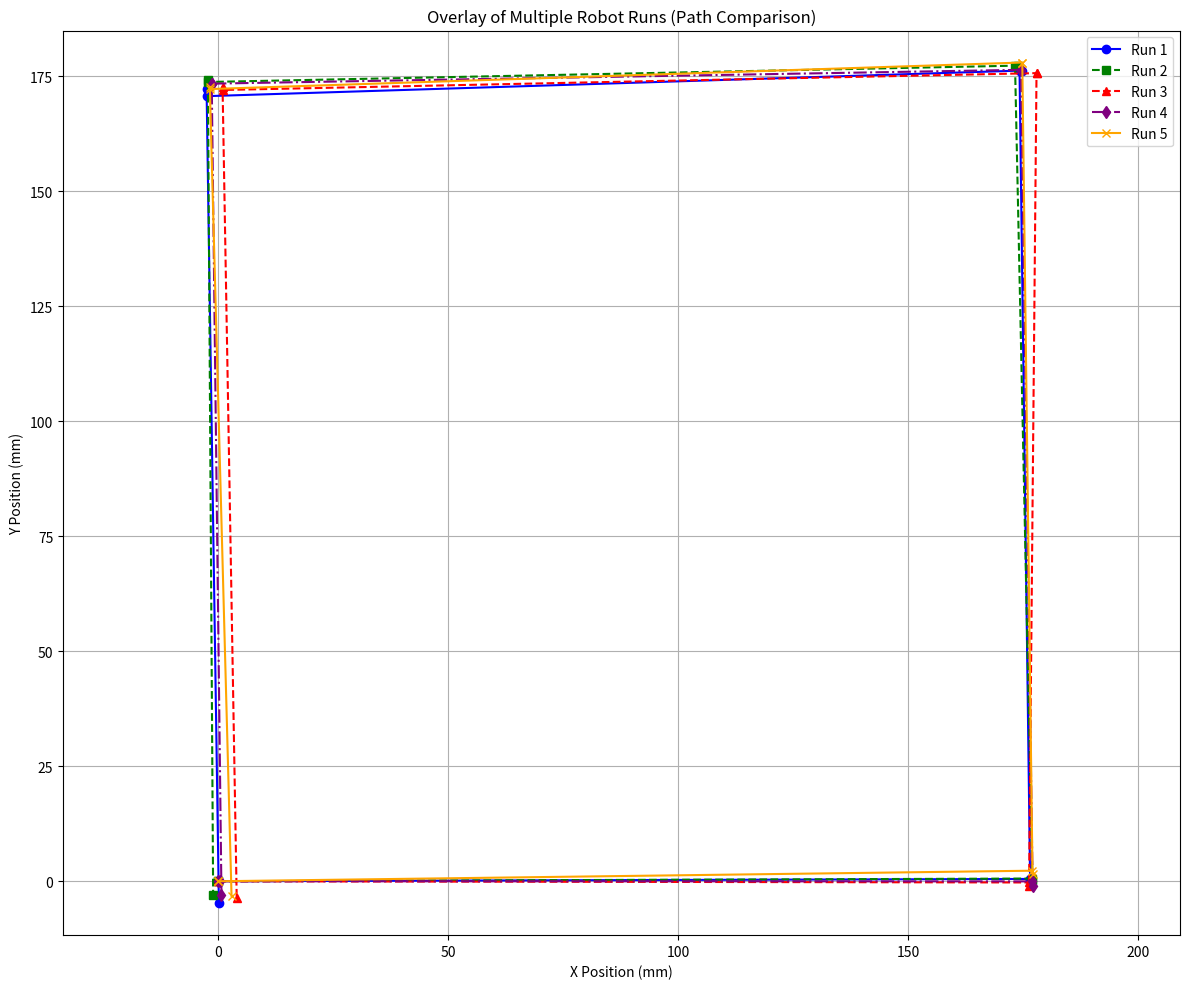

Write Python code to recreate this figure.
import matplotlib.pyplot as plt
import math
import re

# Constants
WHEEL_DIAMETER = 56  # mm
DEGREE_TO_MM = (math.pi * WHEEL_DIAMETER) / 360  # mm per degree

# Function to parse log into X and Y coordinates
def parse_log_to_path(log_text):
    x, y = 0.0, 0.0
    X_path, Y_path = [x], [y]
    lines = log_text.strip().split('\n')
    last_l, last_r = None, None

    for line in lines:
        match = re.search(r"(\d*),? L: ([\-0-9.]+)°.*, R: ([\-0-9.]+)°.*, Yaw: ([\-0-9.e]+)", line)
        if match:
            _, l_angle, r_angle, yaw_deg = match.groups()
            l_angle = float(l_angle)
            r_angle = float(r_angle)
            yaw_rad = math.radians(float(yaw_deg))

            if last_l is not None and last_r is not None:
                delta_l = (l_angle - last_l) * DEGREE_TO_MM
                delta_r = (r_angle - last_r) * DEGREE_TO_MM
                dist = (delta_l + delta_r) / 2

                dx = dist * math.cos(yaw_rad)
                dy = dist * math.sin(yaw_rad)
                x += dx
                y += dy
                X_path.append(x)
                Y_path.append(y)

            last_l, last_r = l_angle, r_angle

    return X_path, Y_path

log_run1 = """
L: -112.0°, R: 133.0°, Yaw: 0.0, Rate: 0.05944281, Note: Init Done
3, L: -112.0°, R: 133.0°, Yaw: 3.051758e-05, Rate: -0.08055719, Note: drive 250mm
994, L: 249.0°, R: 494.0°, Yaw: 0.1638794, Rate: -0.2205572, Note: drive 250mm
1980, L: 386.0°, R: 356.0°, Yaw: 94.82266, Rate: -1.060557, Note: drive 250mm
2955, L: 740.0°, R: 722.0°, Yaw: 90.74838, Rate: 1.179443, Note: drive 250mm
3945, L: 878.0°, R: 582.0°, Yaw: 185.2661, Rate: 3.909443, Note: drive 250mm
4920, L: 1235.0°, R: 950.0°, Yaw: 181.7995, Rate: 3.979443, Note: drive 250mm
5915, L: 1370.0°, R: 809.0°, Yaw: 275.1749, Rate: 2.159443, Note: drive 250mm
6890, L: 1726.0°, R: 1177.0°, Yaw: 270.8669, Rate: -0.5005572, Note: drive 250mm 
"""

# Second run log
log_run2 = """
0, L: 67.0°, R: 1.0°, Yaw: 0.0, Rate: -0.03469862, Note: Init Done
2, L: 67.0°, R: 1.0°, Yaw: -0.0001220703, Rate: 0.03530139, Note: drive 250mm
994, L: 429.0°, R: 363.0°, Yaw: 0.19104, Rate: 2.065301, Note: drive 250mm
1984, L: 567.0°, R: 223.0°, Yaw: 94.6333, Rate: -0.8746986, Note: drive 250mm
2958, L: 924.0°, R: 591.0°, Yaw: 91.22205, Rate: 2.205302, Note: drive 250mm
3949, L: 1063.0°, R: 449.0°, Yaw: 186.5015, Rate: 0.5253014, Note: drive 250mm
4924, L: 1415.0°, R: 818.0°, Yaw: 181.1576, Rate: 0.8753014, Note: drive 250mm
5909, L: 1553.0°, R: 678.0°, Yaw: 274.5451, Rate: -1.574699, Note: drive 250mm
6884, L: 1909.0°, R: 1047.0°, Yaw: 270.3685, Rate: 2.765301, Note: drive 250mm
"""

# Paste your five logs here
log_run3 = """
0, L: -159.0°, R: 152.0°, Yaw: 0.0, Rate: 0.07841856, Note: Init Done
2, L: -159.0°, R: 152.0°, Yaw: 0.0001220703, Rate: -0.06158143, Note: drive 250mm
1045, L: 201.0°, R: 513.0°, Yaw: -0.08581543, Rate: 2.108418, Note: drive 250mm
2035, L: 337.0°, R: 374.0°, Yaw: 93.24329, Rate: -0.8315814, Note: drive 250mm
3010, L: 693.0°, R: 741.0°, Yaw: 89.47571, Rate: -2.231581, Note: drive 250mm
3990, L: 832.0°, R: 602.0°, Yaw: 184.0475, Rate: -1.531581, Note: drive 250mm
4965, L: 1189.0°, R: 969.0°, Yaw: 181.1858, Rate: 0.008418575, Note: drive 250mm
5950, L: 1326.0°, R: 829.0°, Yaw: 274.6189, Rate: 1.128419, Note: drive 250mm
6925, L: 1681.0°, R: 1196.0°, Yaw: 270.9994, Rate: 2.388418, Note: drive 250mm
"""

log_run4 = """
1, L: -9.0°, R: -26.0°, Yaw: 0.0, Rate: 0.04039412, Note: Init Done
3, L: -9.0°, R: -25.0°, Yaw: 0.0, Rate: 0.04039412, Note: drive 250mm
1045, L: 352.0°, R: 337.0°, Yaw: -0.0078125, Rate: 2.490394, Note: drive 250mm
2034, L: 489.0°, R: 196.0°, Yaw: 94.80457, Rate: 0.3903941, Note: drive 250mm
3010, L: 846.0°, R: 565.0°, Yaw: 90.81775, Rate: 0.3203941, Note: drive 250mm
3995, L: 986.0°, R: 425.0°, Yaw: 185.5226, Rate: -1.149606, Note: drive 250mm
4970, L: 1339.0°, R: 792.0°, Yaw: 180.9788, Rate: 0.5303941, Note: drive 250mm
5954, L: 1477.0°, R: 654.0°, Yaw: 275.0571, Rate: 0.1803942, Note: drive 250mm
6930, L: 1831.0°, R: 1022.0°, Yaw: 270.6875, Rate: 1.510394, Note: drive 250mm
"""

log_run5 = """
1, L: 178.0°, R: -176.0°, Yaw: 0.0, Rate: -0.03266166, Note: Init Done
3, L: 178.0°, R: -176.0°, Yaw: -0.0001220703, Rate: 0.1073383, Note: drive 250mm
996, L: 541.0°, R: 185.0°, Yaw: 0.743042, Rate: 1.297338, Note: drive 250mm
1986, L: 679.0°, R: 44.0°, Yaw: 95.37598, Rate: -0.3126617, Note: drive 250mm
2961, L: 1033.0°, R: 412.0°, Yaw: 90.72083, Rate: 1.577338, Note: drive 250mm
3951, L: 1174.0°, R: 271.0°, Yaw: 184.8198, Rate: -0.5926617, Note: drive 250mm
4926, L: 1530.0°, R: 638.0°, Yaw: 181.8707, Rate: 0.8773383, Note: drive 250mm
5916, L: 1667.0°, R: 499.0°, Yaw: 274.9087, Rate: -0.4526617, Note: drive 250mm
6891, L: 2021.0°, R: 865.0°, Yaw: 271.5386, Rate: 1.647338, Note: drive 250mm
"""

# Parse logs
X1, Y1 = parse_log_to_path(log_run1)
X2, Y2 = parse_log_to_path(log_run2)
X3, Y3 = parse_log_to_path(log_run3)
X4, Y4 = parse_log_to_path(log_run4)
X5, Y5 = parse_log_to_path(log_run5)

# Plot all runs
plt.figure(figsize=(12, 10))
plt.plot(X1, Y1, 'o-', label='Run 1', color='blue')
plt.plot(X2, Y2, 's--', label='Run 2', color='green')
plt.plot(X3, Y3, '^--', label='Run 3', color='red')
plt.plot(X4, Y4, 'd-.', label='Run 4', color='purple')
plt.plot(X5, Y5, 'x-', label='Run 5', color='orange')

plt.title("Overlay of Multiple Robot Runs (Path Comparison)")
plt.xlabel("X Position (mm)")
plt.ylabel("Y Position (mm)")
plt.axis('equal')
plt.grid(True)
plt.legend()
plt.tight_layout()
plt.show()
